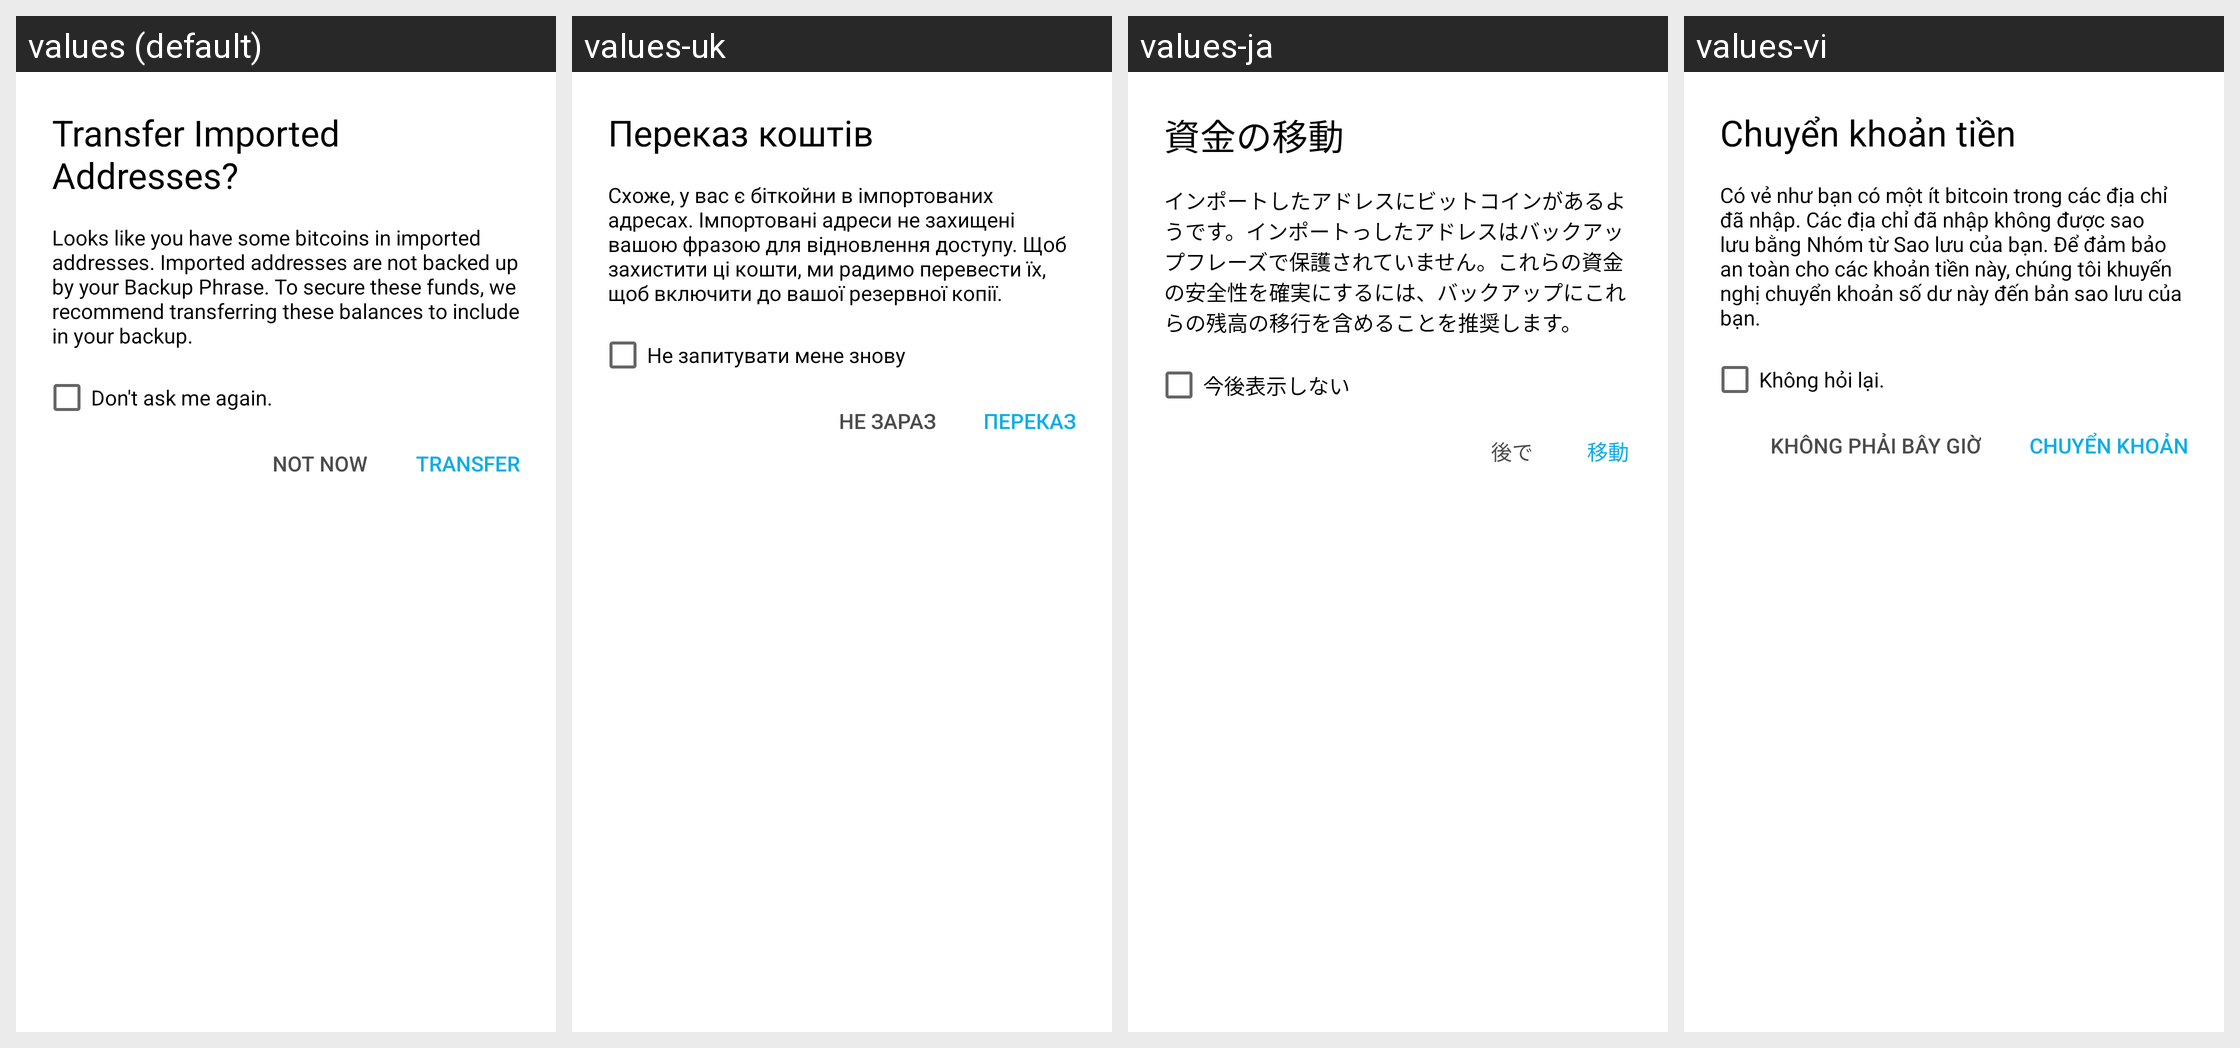

The Android screen above is rendered under several locales of the same app. Produce the string resources it draws, with the default and per-locale values.
Android screen res/layout/alert_prompt_transfer_funds.xml rendered under 4 locales, left to right: values (default), values-uk, values-ja, values-vi. Device: Nexus 5 (rendered at 1080×1920; each locale shown at half size, 540×960, under a caption strip naming it); theme AppTheme.
Other locales in the repository, not shown: values-cs, values-de, values-es, values-fr, values-id, values-it, values-ko, values-nl, values-pl, values-pt-rBR, values-ru, values-th, values-tr, values-zh-rCN.
Strings drawn on this screen, with the default value and each locale's value (text and hints the layout hard-codes, and strings that could not be matched under every locale, appear in the picture but are not listed):

transfer_funds
  values: Transfer Imported Addresses?
  values-uk: Переказ коштів
  values-ja: 資金の移動
  values-vi: Chuyển khoản tiền

transfer_recommend
  values: Looks like you have some bitcoins in imported addresses. Imported addresses are not backed up by your Backup Phrase. To secure these funds, we recommend transferring these balances to include in your backup.
  values-uk: Схоже, у вас є біткойни в імпортованих адресах. Імпортовані адреси не захищені вашою фразою для відновлення доступу. Щоб захистити ці кошти, ми радимо перевести їх, щоб включити до вашої резервної копії.
  values-ja: インポートしたアドレスにビットコインがあるようです。インポートっしたアドレスはバックアップフレーズで保護されていません。これらの資金の安全性を確実にするには、バックアップにこれらの残高の移行を含めることを推奨します。
  values-vi: Có vẻ như bạn có một ít bitcoin trong các địa chỉ đã nhập. Các địa chỉ đã nhập không được sao lưu bằng Nhóm từ Sao lưu của bạn. Để đảm bảo an toàn cho các khoản tiền này, chúng tôi khuyến nghị chuyển khoản số dư này đến bản sao lưu của bạn.

dont_ask_again
  values: Don't ask me again.
  values-uk: Не запитувати мене знову
  values-ja: 今後表示しない
  values-vi: Không hỏi lại.

not_now
  values: Not now
  values-uk: Не зараз
  values-ja: 後で
  values-vi: Không phải bây giờ

transfer
  values: Transfer
  values-uk: Переказ
  values-ja: 移動
  values-vi: Chuyển khoản
